2-way image classification set "data" from GitHub (aliabbas666/Fabric_Defect_Detector_Using_AI_CNN); label vocabulary: defected fabric, non defected fabric.

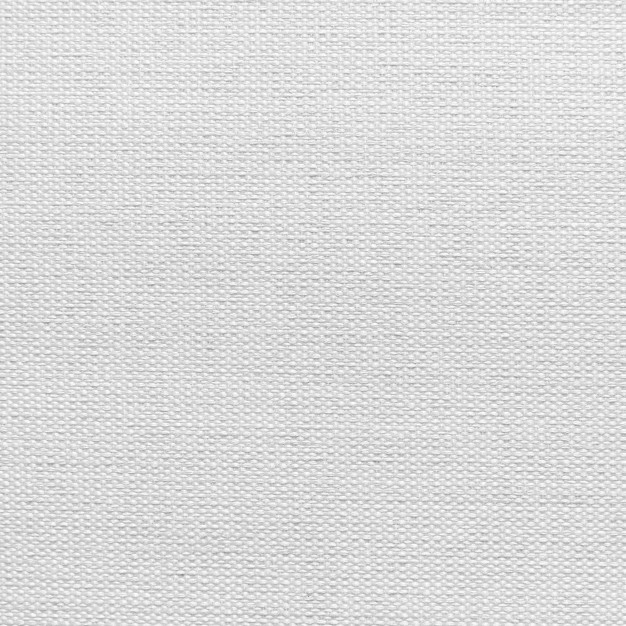
Label: non defected fabric

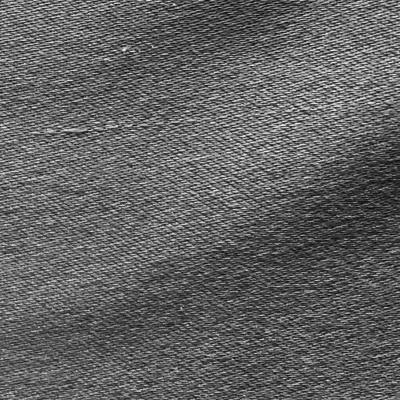
Label: defected fabric

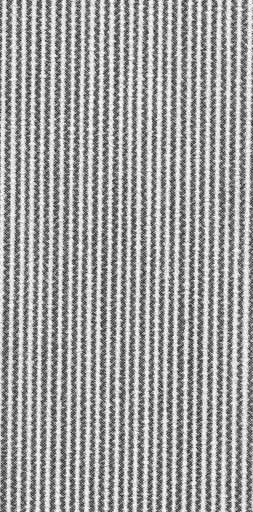
Label: non defected fabric

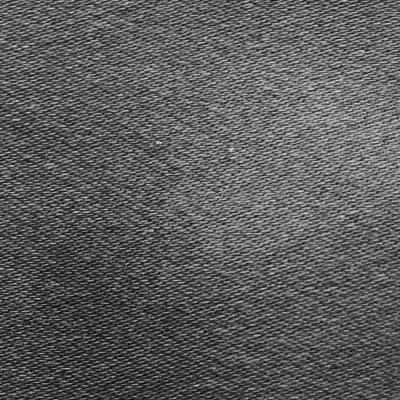
Label: non defected fabric

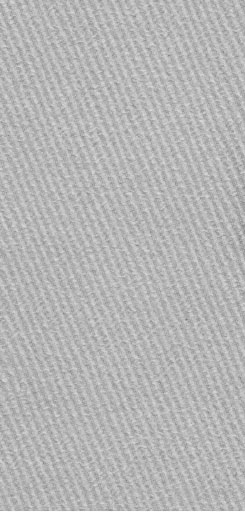
Label: non defected fabric

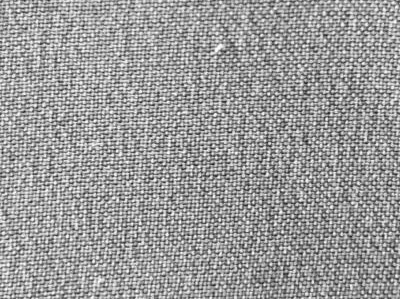
Label: non defected fabric
